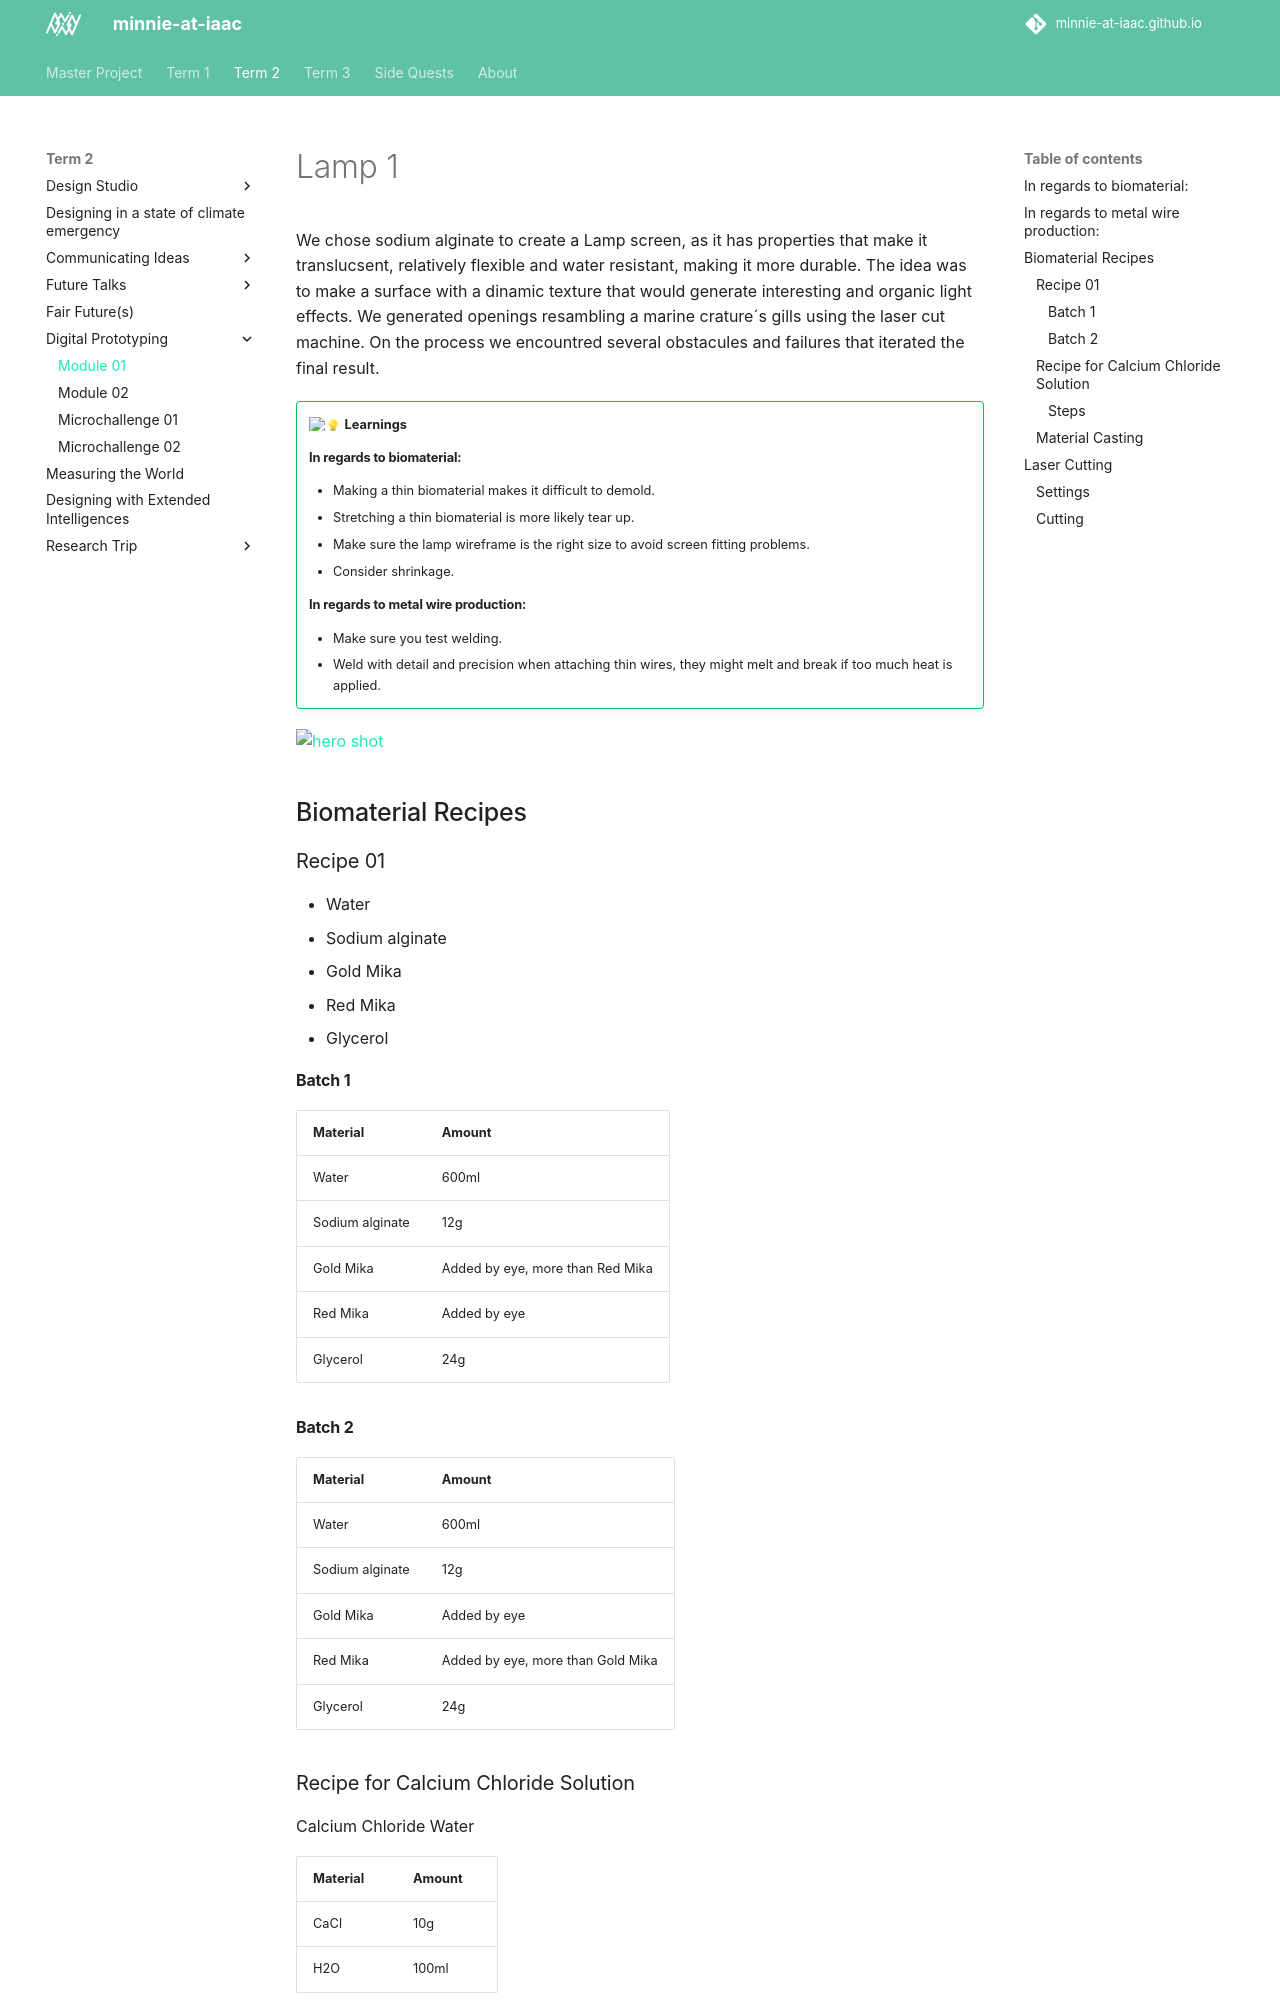

repository: minnie-at-iaac/minnie-at-iaac.github.io · page: term2/04-Digital-Prototyping/Module-01/index.html · generator: mkdocs

# Lamp 1

We chose sodium alginate to create a Lamp screen, as it has properties that make it translucsent, relatively flexible and water resistant, making it more durable. 
The idea was to make a surface with a dinamic texture that would generate interesting and organic light effects.
We generated openings resambling a marine crature´s gills using the laser cut machine. On the process we encountred several obstacules and failures that iterated the final result. 

!!! success ""
    :bulb: **Learnings**

    #### In regards to biomaterial:
    - Making a thin biomaterial makes it difficult to demold.
    - Stretching a thin biomaterial is more likely tear up.
    - Make sure the lamp wireframe is the right size to avoid screen fitting problems.
    - Consider shrinkage.

    #### In regards to metal wire production:
    - Make sure you test welding.
    - Weld with detail and precision when attaching thin wires, they might melt and break if too much heat is applied.

 

![hero shot](https://raw.githubusercontent.com/minnie-at-iaac/minnie-at-iaac.github.io/1f2ad452a66f52dfe9091b3f2964b873d6ce3e1d/docs/images/BioMaterials-Lamp/Lamp01-hero.jpg)
## Biomaterial Recipes

### Recipe 01
- Water
- Sodium alginate
- Gold Mika
- Red Mika
- Glycerol


#### Batch 1
| Material | Amount |
| -------- | -------- | 
| Water | 600ml |
| Sodium alginate | 12g |
| Gold Mika | Added by eye, more than Red Mika |
| Red Mika | Added by eye |
| Glycerol | 24g |


#### Batch 2
| Material | Amount |
| -------- | -------- | 
| Water | 600ml |
| Sodium alginate | 12g |
| Gold Mika | Added by eye |
| Red Mika | Added by eye, more than Gold Mika |
| Glycerol | 24g |

### Recipe for Calcium Chloride Solution
Calcium Chloride
Water

| Material | Amount |
|----------| -------|
| CaCl | 10g |
| H2O | 100ml |

#### Steps
1. Mix CaCl and H2O
2. Put in a spray bottle
